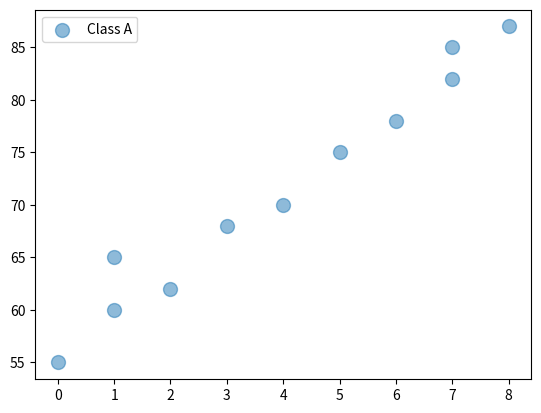

This figure's Python source:
import matplotlib.pyplot as plt
import numpy as np
x = [0,1,1,2,3,4,5,6,7,7,8]
y = [55,60,65,62,68,70,75,78,82,85,87]
plt.scatter(x,y,alpha=0.5,
                s=100,
                label="Class A") #alpha is the transparancy
plt.legend()
plt.show()
